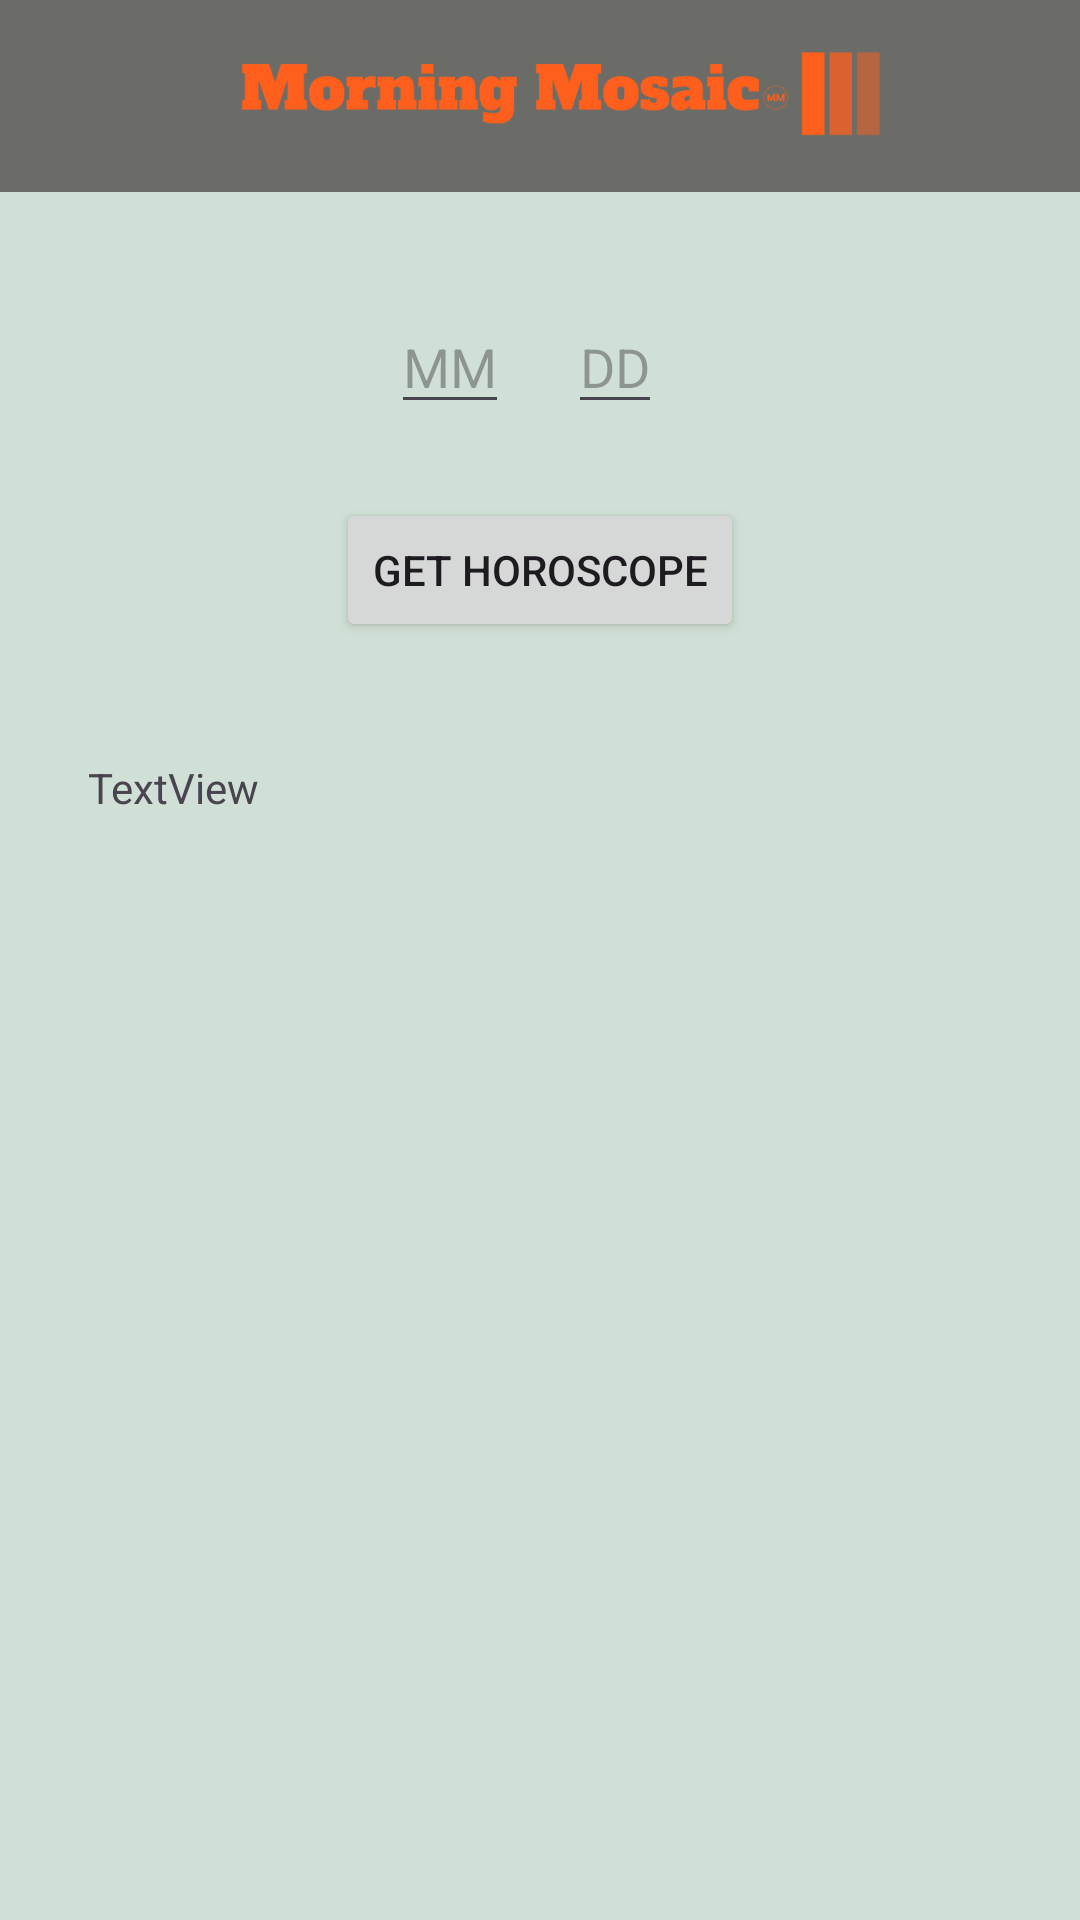

Write the Android layout XML for this screen, with the resource values it uses.
<!-- AndroidManifest.xml: application theme Theme.MorningMosaic -->
<!-- res/layout/fragment_horoscope.xml -->
<?xml version="1.0" encoding="utf-8"?>
<FrameLayout xmlns:android="http://schemas.android.com/apk/res/android"
    xmlns:tools="http://schemas.android.com/tools"
    android:layout_width="match_parent"
    android:layout_height="match_parent"
    android:background="@color/lightgreen"
    android:id="@+id/horoscope"
    tools:context=".Horoscope">

    <include
        android:id="@+id/logo"
        layout="@layout/toolbar_layout"
        tools:layout_editor_absoluteX="16dp"
        tools:layout_editor_absoluteY="-31dp" />

    <EditText
        android:id="@+id/day"
        android:layout_width="wrap_content"
        android:layout_height="wrap_content"
        android:layout_gravity="center_horizontal"
        android:layout_marginTop="100dp"
        android:layout_marginStart="25dp"
        android:inputType="number"
        android:hint="DD"/>

    <EditText
        android:id="@+id/month"
        android:layout_width="wrap_content"
        android:layout_height="wrap_content"
        android:layout_gravity="center_horizontal"
        android:layout_marginTop="100dp"
        android:layout_marginRight="30dp"
        android:inputType="number"
        android:hint="MM"/>

    <Button
        android:id="@+id/horoscope_button"
        android:layout_width="wrap_content"
        android:layout_height="wrap_content"
        android:layout_gravity="center"
        android:layout_marginBottom="130dp"
        android:text="Get Horoscope" />

    <TextView
        android:id="@+id/horoscopeText"
        android:layout_width="301dp"
        android:layout_height="394dp"
        android:layout_gravity="center"
        android:layout_marginTop="130dp"
        android:text="TextView" />

</FrameLayout>
<!-- res/layout/toolbar_layout.xml (included above) -->
<?xml version="1.0" encoding="utf-8"?>
<androidx.appcompat.widget.Toolbar
    xmlns:android="http://schemas.android.com/apk/res/android"
    android:id="@+id/toolbar"
    android:layout_width="match_parent"
    android:layout_height="?attr/actionBarSize"
    android:background="#6b6b67">

    <ImageView
        android:id="@+id/toolbar_image"
        android:layout_width="wrap_content"
        android:layout_height="wrap_content"
        android:src="@drawable/logo"
        android:layout_gravity="start"
        android:layout_marginStart="8dp"
        android:contentDescription="Toolbar Image" />

</androidx.appcompat.widget.Toolbar>
<!-- resources referenced by this layout -->
<resources>
  <color name="lightgreen">#D1E0D6</color>
  <!-- drawable logo: png bitmap (drawable-w1dp, 17339 bytes) -->
  <style name="Theme.MorningMosaic" parent="Base.Theme.MorningMosaic" />
  <style name="Base.Theme.MorningMosaic" parent="Theme.Material3.DayNight.NoActionBar">
          
          
      </style>
</resources>
